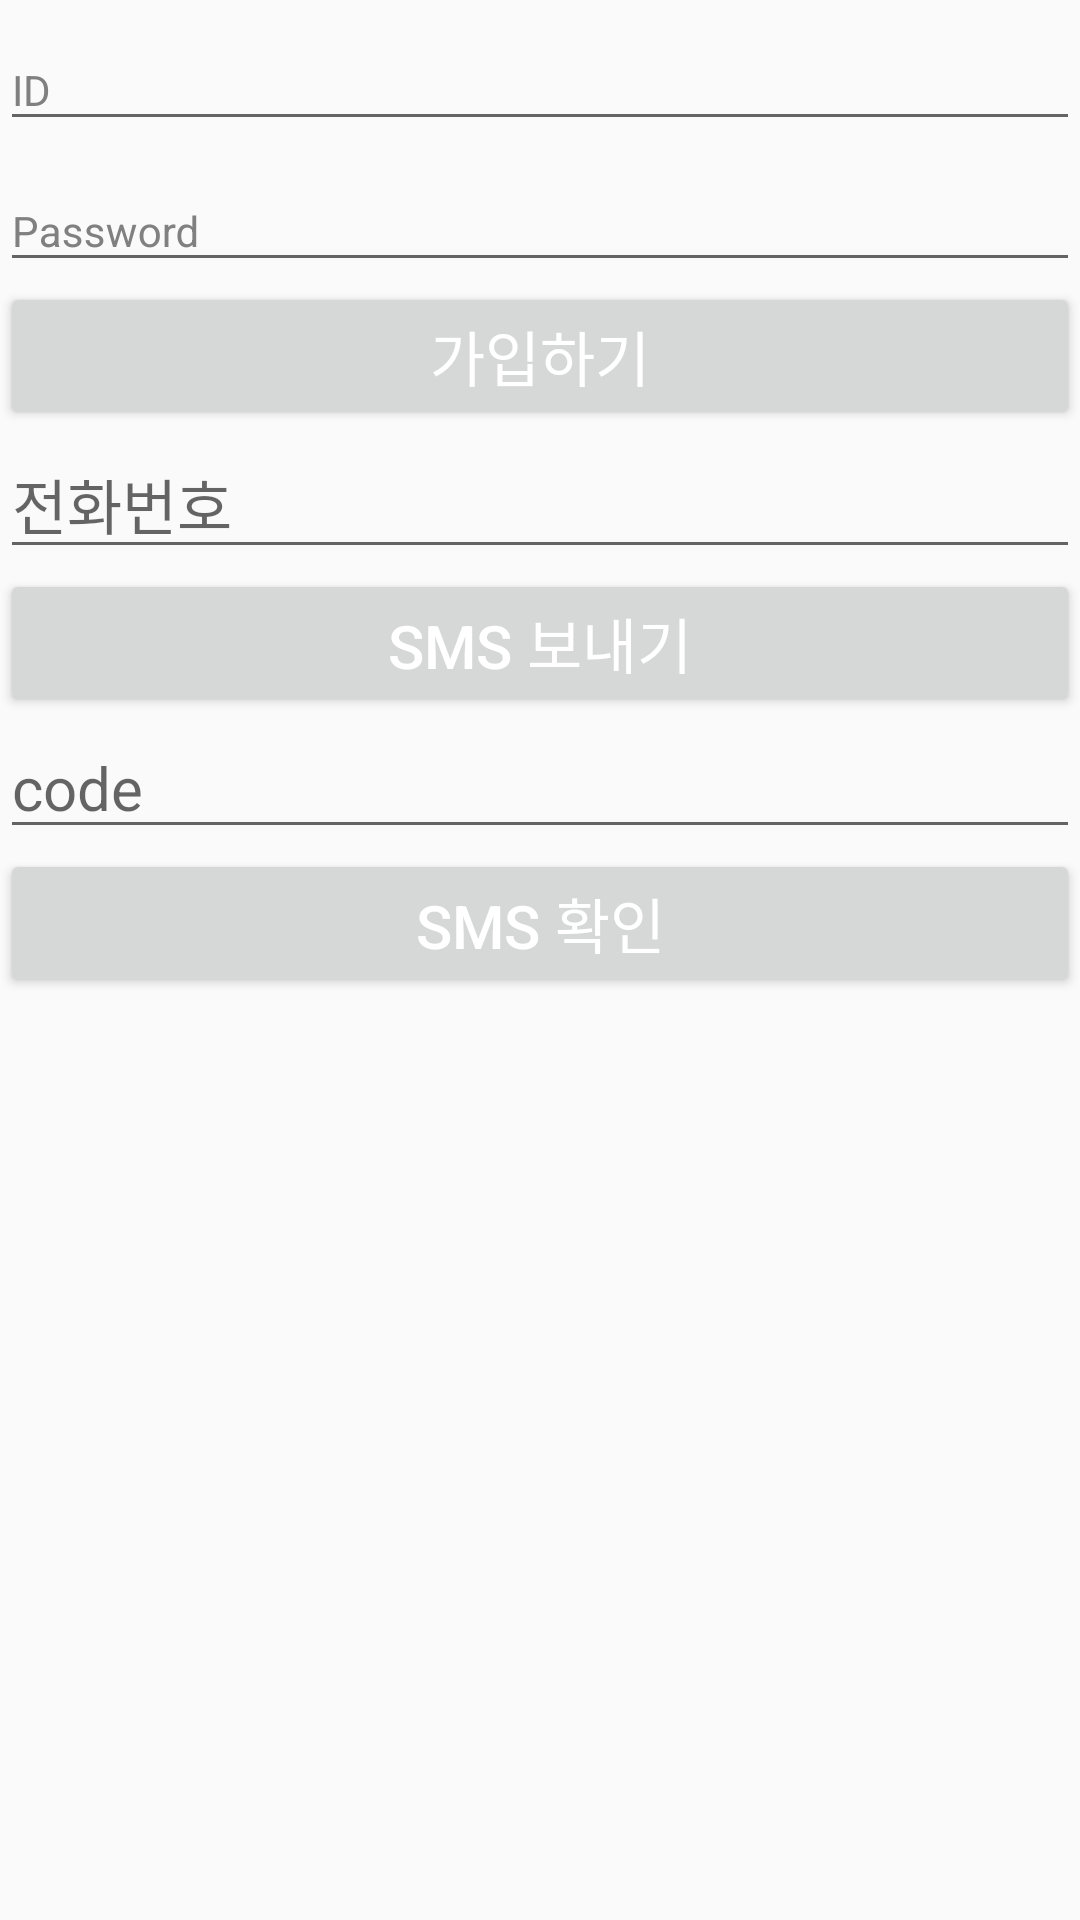

Here is an Android app screen rendered from its layout file. Give the layout XML and the strings, colors and styles it references.
<!-- AndroidManifest.xml: application theme AppTheme -->
<!-- res/layout/activity_register.xml -->
<?xml version="1.0" encoding="utf-8"?>
<LinearLayout
    xmlns:android="http://schemas.android.com/apk/res/android" android:layout_width="match_parent"
    android:layout_height="match_parent"
    android:orientation="vertical">


    <android.support.design.widget.TextInputLayout
        android:layout_width="match_parent"
        android:layout_height="wrap_content"
        android:id="@+id/til_id"
        android:theme="@android:style/TextAppearance.DeviceDefault">

        <android.support.v7.widget.AppCompatEditText
            android:layout_width="match_parent"
            android:layout_height="wrap_content"
            android:id="@+id/et_id"
            android:textColorHint="@android:color/tertiary_text_dark"
            android:hint="ID"/>

    </android.support.design.widget.TextInputLayout>

    <android.support.design.widget.TextInputLayout
        android:layout_width="match_parent"
        android:layout_height="wrap_content"
        android:id="@+id/til_pw"
        android:theme="@android:style/TextAppearance.DeviceDefault">

        <android.support.v7.widget.AppCompatEditText
            android:layout_width="match_parent"
            android:layout_height="wrap_content"
            android:id="@+id/et_pw"
            android:inputType="textPassword"
            android:textColorHint="@android:color/tertiary_text_dark"
            android:hint="Password"/>

    </android.support.design.widget.TextInputLayout>

    <Button
        android:layout_width="match_parent"
        android:layout_height="wrap_content"
        android:onClick="register"
        android:text="가입하기"/>

    <EditText
        android:layout_width="match_parent"
        android:layout_height="wrap_content"
        android:hint="전화번호"
        android:id="@+id/et_phone"/>
    <Button
        android:layout_width="match_parent"
        android:layout_height="wrap_content"
        android:text="SMS 보내기"
        android:onClick="sendVerificationSMS"/>

    <EditText
        android:layout_width="match_parent"
        android:layout_height="wrap_content"
        android:hint="code"
        android:id="@+id/et_code"/>

    <Button
        android:layout_width="match_parent"
        android:layout_height="wrap_content"
        android:text="SMS 확인"
        android:onClick="authSMS"/>

</LinearLayout>
<!-- resources referenced by this layout -->
<resources>
  <style name="AppTheme" parent="Theme.AppCompat.Light.NoActionBar">
          
          <item name="colorPrimary">@color/colorPrimary</item>
          <item name="colorPrimaryDark">@color/colorPrimaryDark</item>
          <item name="colorAccent">@color/colorPrimaryDark</item>
          <item name="android:textColor">@android:color/white</item>
          <item name="android:textSize">20sp</item>
      </style>
  <color name="colorPrimary">#ad282b</color>
  <color name="colorPrimaryDark">#333333</color>
</resources>
